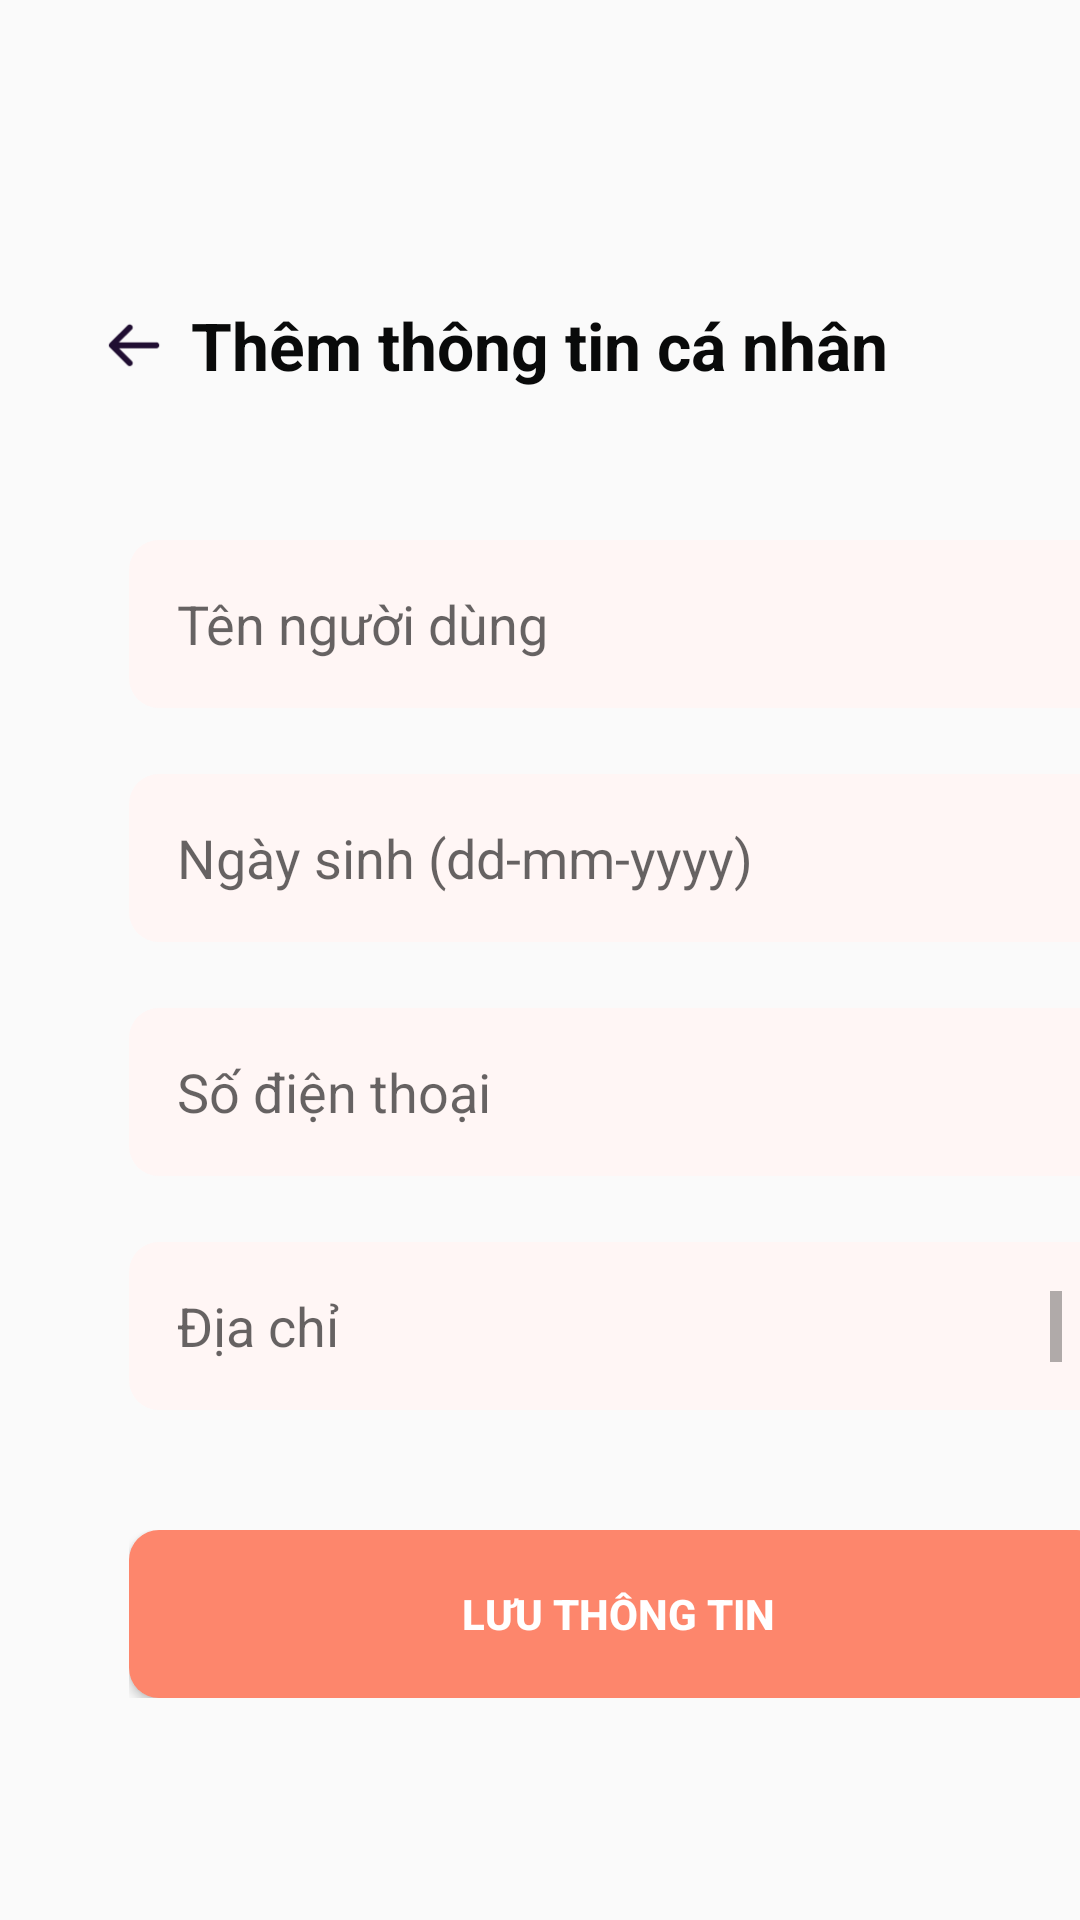

Here is an Android app screen rendered from its layout file. Give the layout XML and the strings, colors and styles it references.
<!-- AndroidManifest.xml: application theme Theme.Android_DoAn -->
<!-- res/layout/layout_them_thong_tin_ca_nhan.xml -->
<?xml version="1.0" encoding="utf-8"?>
<ScrollView xmlns:android="http://schemas.android.com/apk/res/android"
    android:id="@+id/themthongtincanhan"
    android:layout_width="match_parent"
    android:layout_height="match_parent"
    android:scrollbars="none"
    android:background="@drawable/container_bars">

    <FrameLayout
        android:layout_width="match_parent"
        android:layout_height="wrap_content">

        <FrameLayout
            android:id="@+id/container_register"
            android:layout_width="match_parent"
            android:layout_height="wrap_content">

            
            <FrameLayout
                android:id="@+id/container_bars"
                android:layout_width="match_parent"
                android:layout_height="48dp"
                android:layout_marginLeft="18dp"
                android:layout_marginRight="18dp"
                android:layout_marginTop="91dp"
                android:layout_gravity="top"
                android:background="@drawable/container_bars">

                <ImageView
                    android:id="@+id/image_arrow_left"
                    android:layout_width="24dp"
                    android:layout_height="24dp"
                    android:layout_marginLeft="15dp"
                    android:layout_gravity="center_vertical"
                    android:scaleType="centerInside"
                    android:src="@drawable/image_arrow_left" />

                <TextView
                    android:id="@+id/text_register_nav"
                    android:layout_width="wrap_content"
                    android:layout_height="wrap_content"
                    android:layout_gravity="center"
                    android:text="Thêm thông tin cá nhân"
                    android:textColor="#FF090A0A"
                    android:textSize="22sp"
                    android:textStyle="bold" />
            </FrameLayout>

            
            <FrameLayout
                android:id="@+id/container_group2"
                android:layout_width="327dp"
                android:layout_height="56dp"
                android:layout_marginLeft="43dp"
                android:layout_marginTop="180dp"
                android:layout_gravity="top|left"
                android:background="@drawable/container_group1">

                <EditText
                    android:id="@+id/edt_username"
                    android:layout_width="match_parent"
                    android:layout_height="match_parent"
                    android:background="@drawable/image_rectangle2"
                    android:hint="Tên người dùng"
                    android:textColor="@android:color/black"
                    android:padding="16dp"
                    android:inputType="text" />
            </FrameLayout>

            
            <FrameLayout
                android:id="@+id/container_group3"
                android:layout_width="327dp"
                android:layout_height="56dp"
                android:layout_marginLeft="43dp"
                android:layout_marginTop="258dp"
                android:layout_gravity="top|left"
                android:background="@drawable/container_group1">

                <EditText
                    android:id="@+id/edt_date_of_birth"
                    android:layout_width="match_parent"
                    android:layout_height="match_parent"
                    android:background="@drawable/image_rectangle2"
                    android:hint="Ngày sinh (dd-mm-yyyy)"
                    android:textColor="@android:color/black"
                    android:padding="16dp"
                    android:inputType="text" />
            </FrameLayout>

            
            <FrameLayout
                android:id="@+id/container_group4"
                android:layout_width="327dp"
                android:layout_height="56dp"
                android:layout_marginLeft="43dp"
                android:layout_marginTop="336dp"
                android:layout_gravity="top|left"
                android:background="@drawable/container_group1">

                <EditText
                    android:id="@+id/edt_phone"
                    android:layout_width="match_parent"
                    android:layout_height="match_parent"
                    android:background="@drawable/image_rectangle2"
                    android:hint= "Số điện thoại"
                    android:textColor="@android:color/black"
                    android:padding="16dp"
                    android:inputType="text" />
            </FrameLayout>

            
            <FrameLayout
                android:id="@+id/container_group5"
                android:layout_width="327dp"
                android:layout_height="56dp"
                android:layout_marginLeft="43dp"
                android:layout_marginTop="414dp"
                android:layout_gravity="top|left"
                android:background="@drawable/container_group1">

                <EditText
                    android:id="@+id/edt_address"
                    android:layout_width="match_parent"
                    android:layout_height="wrap_content"
                    android:background="@drawable/image_rectangle2"
                    android:hint="Địa chỉ"
                    android:textColor="@android:color/black"
                    android:padding="16dp"
                    android:minLines="2"
                    android:maxLines="4"
                    android:scrollbars="vertical"
                    android:gravity="top"
                    android:inputType="textMultiLine|textPostalAddress" />
            </FrameLayout>

            
            <FrameLayout
                android:id="@+id/container_group1"
                android:layout_width="326dp"
                android:layout_height="56dp"
                android:layout_marginLeft="43dp"
                android:layout_marginTop="510dp"
                android:layout_gravity="top|left"
                android:background="@drawable/container_group1">

                <Button
                    android:id="@+id/btn_save_info"
                    android:layout_width="match_parent"
                    android:layout_height="match_parent"
                    android:background="@drawable/image_rectangle1"
                    android:text="Lưu thông tin"
                    android:textColor="@color/white"
                    android:textStyle="bold"
                    android:gravity="center" />
            </FrameLayout>

        </FrameLayout>
    </FrameLayout>
</ScrollView>
<!-- resources referenced by this layout -->
<resources>
  <color name="white">#FFFFFFFF</color>
  <!-- drawable image_arrow_left: png bitmap (drawable, 647 bytes) -->
  <!-- drawable image_rectangle1 (drawable) -->
  <?xml version="1.0" encoding="utf-8"?>
  <shape xmlns:android="http://schemas.android.com/apk/res/android"
    android:shape="rectangle">
      <solid android:color="#FFFD866C" /><corners android:radius="10dp" />
  </shape>
  <!-- drawable image_rectangle2 (drawable) -->
  <?xml version="1.0" encoding="utf-8"?>
  <shape xmlns:android="http://schemas.android.com/apk/res/android"
    android:shape="rectangle">
      <solid android:color="#FFFFF6F5" /><corners android:radius="10dp" />
  </shape>
  <style name="Theme.Android_DoAn" parent="Base.Theme.Android_DoAn" />
  <style name="Base.Theme.Android_DoAn" parent="Theme.AppCompat.DayNight.NoActionBar">
          
          
      </style>
</resources>
